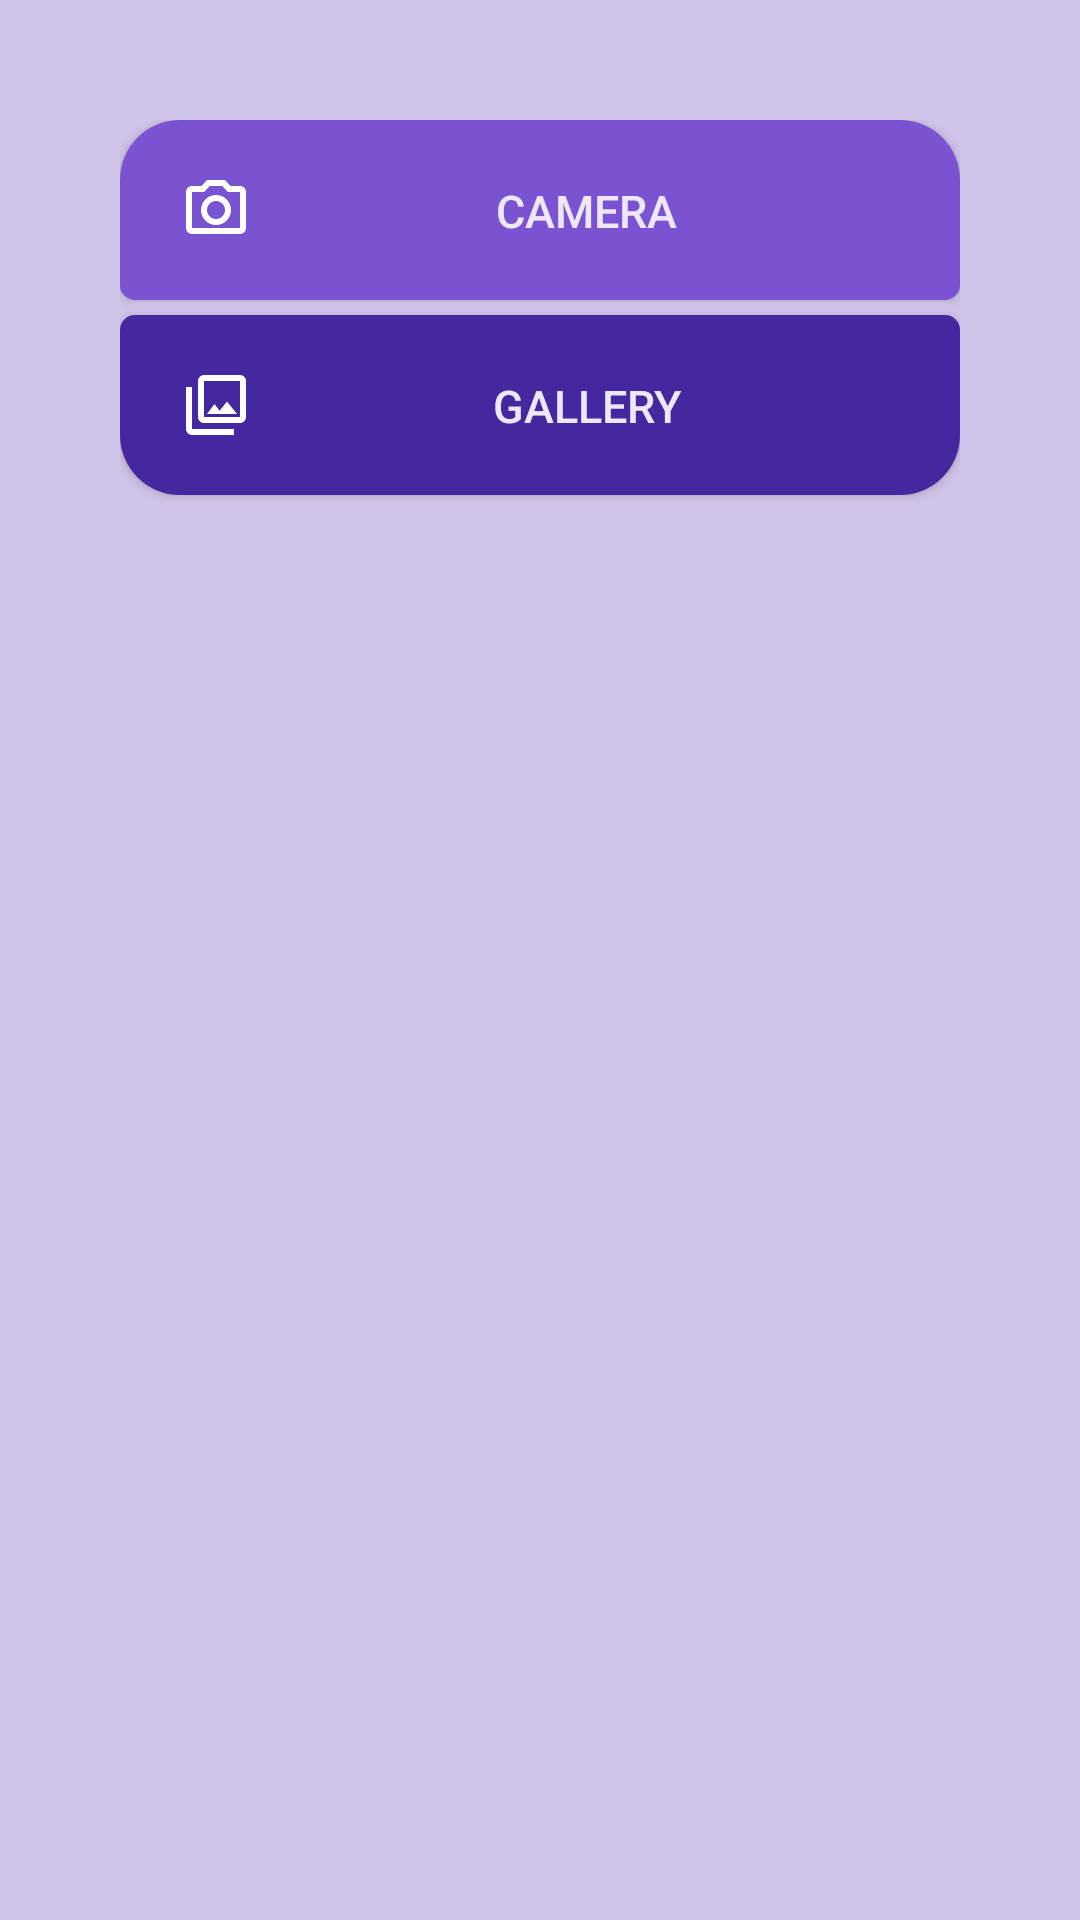

Write the Android layout XML for this screen, with the resource values it uses.
<!-- AndroidManifest.xml: application theme Theme.AndroidLearning -->
<!-- res/layout/profile_options.xml -->
<?xml version="1.0" encoding="utf-8"?>
<androidx.constraintlayout.widget.ConstraintLayout xmlns:android="http://schemas.android.com/apk/res/android"
    xmlns:app="http://schemas.android.com/apk/res-auto"
    xmlns:tools="http://schemas.android.com/tools"
    android:layout_width="match_parent"
    android:layout_height="match_parent"
    android:layout_gravity="center"
    android:padding="40dp"
    app:layout_behavior="@string/bottom_sheet_behavior"
    android:background="@color/secondaryColor">

    <Button
        android:padding="20dp"
        android:id="@+id/option_camera"
        android:layout_width="match_parent"
        android:layout_height="60dp"
        app:layout_constraintStart_toStartOf="parent"
        android:background="@drawable/camera_shape"
        android:backgroundTint="?colorPrimaryVariant"
        android:contentDescription="@string/profile"
        android:drawableLeft="@drawable/ic_camera_profile"
        android:drawableTint="@color/white"
        android:text="@string/camera"
        android:textSize="15sp"
        android:drawablePadding="7dp"

        tools:ignore="MissingConstraints"
        android:elevation="0dp"/>

    <Button
        android:padding="20dp"
        android:id="@+id/option_gallery"
        android:layout_width="match_parent"
        app:layout_constraintTop_toBottomOf="@id/option_camera"
        app:layout_constraintEnd_toEndOf="parent"
        android:layout_height="60dp"
        android:layout_marginTop="5dp"
        android:background="@drawable/gallery_shape"
        android:backgroundTint="@color/primaryColor"
        android:contentDescription="@string/profile"
        android:drawableLeft="@drawable/ic_gallery_profile"
        android:drawableTint="@color/white"
        android:drawablePadding="7dp"
        android:elevation="0dp"
        android:text="@string/gallery"
        android:textSize="15sp"

        tools:ignore="MissingConstraints" />
</androidx.constraintlayout.widget.ConstraintLayout>
<!-- resources referenced by this layout -->
<resources>
  <color name="primaryColor">#4527a0</color>
  <color name="secondaryColor">#d1c4e9</color>
  <color name="white">#FFFFFF</color>
  <!-- drawable camera_shape (drawable) -->
  <?xml version="1.0" encoding="utf-8"?>
  <shape xmlns:android="http://schemas.android.com/apk/res/android">
      <solid
          android:color="?colorPrimary"/>
      <corners
          android:topRightRadius="20dp"
          android:topLeftRadius="20dp"
          android:bottomLeftRadius="5dp"
          android:bottomRightRadius="5dp"/>
  
  </shape>
  <!-- drawable gallery_shape (drawable) -->
  <?xml version="1.0" encoding="utf-8"?>
  <shape xmlns:android="http://schemas.android.com/apk/res/android">
      <solid
          android:color="?colorPrimaryVariant"/>
      <corners
          android:bottomRightRadius="20dp"
          android:bottomLeftRadius="20dp"
          android:topLeftRadius="5dp"
          android:topRightRadius="5dp"/>
  
  </shape>
  <!-- drawable ic_camera_profile (drawable) -->
  <vector android:autoMirrored="true" android:height="24dp"
      android:viewportHeight="24" android:viewportWidth="24"
      android:width="24dp" xmlns:android="http://schemas.android.com/apk/res/android">
      <path android:fillColor="#000000" android:pathData="M14.12,4l1.83,2L20,6v12L4,18L4,6h4.05l1.83,-2h4.24M15,2L9,2L7.17,4L4,4c-1.1,0 -2,0.9 -2,2v12c0,1.1 0.9,2 2,2h16c1.1,0 2,-0.9 2,-2L22,6c0,-1.1 -0.9,-2 -2,-2h-3.17L15,2zM12,9c1.65,0 3,1.35 3,3s-1.35,3 -3,3 -3,-1.35 -3,-3 1.35,-3 3,-3m0,-2c-2.76,0 -5,2.24 -5,5s2.24,5 5,5 5,-2.24 5,-5 -2.24,-5 -5,-5z"/>
  </vector>
  <!-- drawable ic_gallery_profile (drawable) -->
  <vector android:autoMirrored="true" android:height="24dp"
      android:viewportHeight="24" android:viewportWidth="24"
      android:width="24dp" xmlns:android="http://schemas.android.com/apk/res/android">
      <path android:fillColor="#000000" android:pathData="M20,4v12L8,16L8,4h12m0,-2L8,2c-1.1,0 -2,0.9 -2,2v12c0,1.1 0.9,2 2,2h12c1.1,0 2,-0.9 2,-2L22,4c0,-1.1 -0.9,-2 -2,-2zM11.5,11.67l1.69,2.26 2.48,-3.1L19,15L9,15zM2,6v14c0,1.1 0.9,2 2,2h14v-2L4,20L4,6L2,6z"/>
  </vector>
  <string name="camera">Camera</string>
  <string name="gallery">Gallery</string>
  <string name="profile">Profile</string>
  <style name="Theme.AndroidLearning" parent="Theme.MaterialComponents.Light.DarkActionBar.Bridge">
          
          <item name="colorPrimary">@color/primaryColor</item>
          <item name="colorPrimaryVariant">@color/primaryLightColor</item>
          <item name="colorOnPrimary">@color/primaryDarkColor</item>
          <item name="android:textColor">@color/primaryTextColor</item>
          
          <item name="colorSecondary">@color/secondaryColor</item>
          <item name="colorSecondaryVariant">@color/secondaryLightColor</item>
          <item name="colorOnSecondary">@color/secondaryDarkColor</item>
          
          <item name="android:statusBarColor" tools:targetApi="l">?attr/colorPrimary</item>
  
          <item name="tabTextColor">?attr/colorSecondary</item>
          
          <item name="android:navigationBarColor">?attr/colorPrimary</item>
      </style>
  <color name="primaryLightColor">#7953d2</color>
  <color name="primaryDarkColor">#000070</color>
  <color name="primaryTextColor">#ede7f6</color>
  <color name="secondaryLightColor">#fff7ff</color>
  <color name="secondaryDarkColor">#a094b7</color>
</resources>
